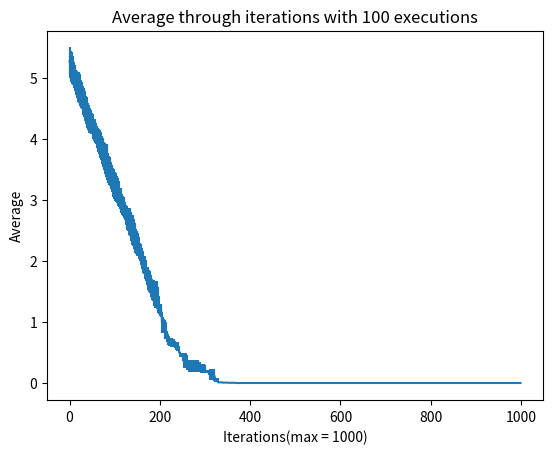

Write Python code to recreate this figure.
import matplotlib.pyplot as plt
import numpy as np

avg = [5.269, 5.23667, 5.21967, 5.19867, 5.17267, 5.16633, 5.133, 5.11867, 5.118, 5.05833, 5.02433, 5.00333, 4.999, 4.97767, 4.94267, 4.921, 4.896, 4.87933, 4.86333, 4.851, 4.843, 4.83033, 4.811, 4.794, 4.76333, 4.742, 4.73133, 4.715, 4.69367, 4.66833, 4.614, 4.609, 4.59567, 4.58067, 4.55733, 4.50567, 4.49067, 4.46967, 4.44233, 4.402, 4.37233, 4.34667, 4.33667, 4.32933, 4.308, 4.301, 4.286, 4.279, 4.26767, 4.25, 4.23733, 4.22433, 4.18867, 4.166, 4.156, 4.14433, 4.13567, 4.11433, 4.09733, 4.06967, 4.05233, 4.022, 3.99967, 3.98967, 3.96867, 3.96667, 3.94567, 3.93067, 3.89833, 3.891, 3.859, 3.84267, 3.81433, 3.798, 3.79367, 3.76633, 3.72333, 3.719, 3.68933, 3.68, 3.66867, 3.64967, 3.636, 3.616, 3.59133, 3.52433, 3.508, 3.48533, 3.46833, 3.46767, 3.447, 3.40933, 3.388, 3.36433, 3.35567, 3.35067, 3.313, 3.276, 3.26367, 3.24033, 3.22533, 3.21267, 3.20267, 3.19133, 3.17433, 3.16867, 3.16433, 3.142, 3.11567, 3.09367, 3.08167, 3.03133, 3.022, 2.99733, 2.974, 2.952, 2.932, 2.91433, 2.89933, 2.88933, 2.883, 2.86233, 2.81667, 2.81033, 2.77233, 2.75667, 2.74433, 2.71533, 2.69033, 2.68533, 2.68267, 2.67833, 2.64767, 2.63767, 2.622, 2.58633, 2.58133, 2.56033, 2.534, 2.50933, 2.50167, 2.48533, 2.45767, 2.41767, 2.40033, 2.38567, 2.33667, 2.321, 2.31533, 2.299, 2.276, 2.264, 2.25067, 2.23, 2.16767, 2.16133, 2.15433, 2.13567, 2.13067, 2.07333, 2.056, 2.01867, 1.99333, 1.98467, 1.935, 1.92933, 1.92867, 1.92133, 1.86167, 1.851, 1.824, 1.77433, 1.75533, 1.73567, 1.70567, 1.66833, 1.657, 1.65633, 1.65267, 1.64067, 1.59533, 1.56567, 1.52667, 1.522, 1.52067, 1.51633, 1.512, 1.47133, 1.47, 1.46867, 1.449, 1.449, 1.44567, 1.445, 1.433, 1.36433, 1.363, 1.31767, 1.283, 1.25467, 1.20367, 1.19533, 1.18433, 1.18433, 1.10767, 0.949, 0.949, 0.947, 0.932667, 0.929333, 0.929333, 0.874667, 0.868333, 0.860333, 0.82, 0.779667, 0.743, 0.713333, 0.704333, 0.701, 0.696333, 0.678, 0.678, 0.678, 0.677333, 0.666, 0.666, 0.666, 0.659333, 0.659333, 0.658667, 0.658, 0.654333, 0.631667, 0.625667, 0.607667, 0.607667, 0.607667, 0.607667, 0.600333, 0.600333, 0.561667, 0.559667, 0.499667, 0.499667, 0.466667, 0.455333, 0.455333, 0.455333, 0.455333, 0.455333, 0.423, 0.423, 0.397333, 0.371667, 0.371, 0.371, 0.371, 0.354, 0.348667, 0.342667, 0.337333, 0.292, 0.292, 0.292, 0.273667, 0.273667, 0.273667, 0.273667, 0.273667, 0.273667, 0.273667, 0.273667, 0.273667, 0.273667, 0.273667, 0.273667, 0.273667, 0.273667, 0.273667, 0.273667, 0.273667, 0.273667, 0.273667, 0.273667, 0.273667, 0.262333, 0.262333, 0.262333, 0.262333, 0.262333, 0.245333, 0.245333, 0.245333, 0.245333, 0.245333, 0.245333, 0.245333, 0.245333, 0.228333, 0.228333, 0.188667, 0.188667, 0.188667, 0.188667, 0.188667, 0.188667, 0.188667, 0.174, 0.174, 0.174, 0.174, 0.141, 0.141, 0.137333, 0.137333, 0.137333, 0.137333, 0.137333, 0.137333, 0.114667, 0.114667, 0.058, 0.058, 0.0506667, 0.0506667, 0.0506667, 0.0506667, 0.0506667, 0.011, 0.011, 0.011, 0.011, 0.0103333, 0.0103333, 0.0103333, 0.0103333, 0.0103333, 0.0103333, 0.00666667, 0.00666667, 0.00666667, 0.00666667, 0.00666667, 0.00666667, 0.00666667, 0.00666667, 0.00666667, 0.00666667, 0.00666667, 0.00666667, 0.00333333, 0.00333333, 0.00333333, 0.00333333, 0.00333333, 0.00333333, 0.00333333, 0.00333333, 0.00333333, 0.00333333, 0.00333333, 0.00333333, 0.00333333, 0.00333333, 0.00333333, 0.00333333, 0.00333333, 0, 0, 0, 0, 0, 0, 0, 0, 0, 0, 0, 0, 0, 0, 0, 0, 0, 0, 0, 0, 0, 0, 0, 0, 0, 0, 0, 0, 0, 0, 0, 0, 0, 0, 0, 0, 0, 0, 0, 0, 0, 0, 0, 0, 0, 0, 0, 0, 0, 0, 0, 0, 0, 0, 0, 0, 0, 0, 0, 0, 0, 0, 0, 0, 0, 0, 0, 0, 0, 0, 0, 0, 0, 0, 0, 0, 0, 0, 0, 0, 0, 0, 0, 0, 0, 0, 0, 0, 0, 0, 0, 0, 0, 0, 0, 0, 0, 0, 0, 0, 0, 0, 0, 0, 0, 0, 0, 0, 0, 0, 0, 0, 0, 0, 0, 0, 0, 0, 0, 0, 0, 0, 0, 0, 0, 0, 0, 0, 0, 0, 0, 0, 0, 0, 0, 0, 0, 0, 0, 0, 0, 0, 0, 0, 0, 0, 0, 0, 0, 0, 0, 0, 0, 0, 0, 0, 0, 0, 0, 0, 0, 0, 0, 0, 0, 0, 0, 0, 0, 0, 0, 0, 0, 0, 0, 0, 0, 0, 0, 0, 0, 0, 0, 0, 0, 0, 0, 0, 0, 0, 0, 0, 0, 0, 0, 0, 0, 0, 0, 0, 0, 0, 0, 0, 0, 0, 0, 0, 0, 0, 0, 0, 0, 0, 0, 0, 0, 0, 0, 0, 0, 0, 0, 0, 0, 0, 0, 0, 0, 0, 0, 0, 0, 0, 0, 0, 0, 0, 0, 0, 0, 0, 0, 0, 0, 0, 0, 0, 0, 0, 0, 0, 0, 0, 0, 0, 0, 0, 0, 0, 0, 0, 0, 0, 0, 0, 0, 0, 0, 0, 0, 0, 0, 0, 0, 0, 0, 0, 0, 0, 0, 0, 0, 0, 0, 0, 0, 0, 0, 0, 0, 0, 0, 0, 0, 0, 0, 0, 0, 0, 0, 0, 0, 0, 0, 0, 0, 0, 0, 0, 0, 0, 0, 0, 0, 0, 0, 0, 0, 0, 0, 0, 0, 0, 0, 0, 0, 0, 0, 0, 0, 0, 0, 0, 0, 0, 0, 0, 0, 0, 0, 0, 0, 0, 0, 0, 0, 0, 0, 0, 0, 0, 0, 0, 0, 0, 0, 0, 0, 0, 0, 0, 0, 0, 0, 0, 0, 0, 0, 0, 0, 0, 0, 0, 0, 0, 0, 0, 0, 0, 0, 0, 0, 0, 0, 0, 0, 0, 0, 0, 0, 0, 0, 0, 0, 0, 0, 0, 0, 0, 0, 0, 0, 0, 0, 0, 0, 0, 0, 0, 0, 0, 0, 0, 0, 0, 0, 0, 0, 0, 0, 0, 0, 0, 0, 0, 0, 0, 0, 0, 0, 0, 0, 0, 0, 0, 0, 0, 0, 0, 0, 0, 0, 0, 0, 0, 0, 0, 0, 0, 0, 0, 0, 0, 0, 0, 0, 0, 0, 0, 0, 0, 0, 0, 0, 0, 0, 0, 0, 0, 0, 0, 0, 0, 0, 0, 0, 0, 0, 0, 0, 0, 0, 0, 0, 0, 0, 0, 0, 0, 0, 0, 0, 0, 0, 0, 0, 0, 0, 0, 0, 0, 0, 0, 0, 0, 0, 0, 0, 0, 0, 0, 0, 0, 0, 0, 0, 0, 0, 0, 0, 0, 0, 0, 0, 0, 0, 0, 0, 0, 0, 0, 0, 0, 0, 0, 0, 0, 0, 0, 0, 0, 0, 0, 0, 0, 0, 0, 0, 0, 0, 0, 0, 0, 0, 0, 0, 0, 0, 0, 0, 0, 0, 0, 0, 0, 0, 0, 0, 0, 0, 0, 0, 0, 0, 0, 0, 0, 0, 0, 0, 0, 0, 0, 0, 0, 0, 0, 0, 0, 0, 0, 0, 0, 0, 0, 0, 0, 0, 0, 0, 0, 0, 0, 0, 0, 0, 0, 0, 0, 0, 0, 0, 0, 0, 0, 0, 0, 0, 0, 0, 0, 0, 0, 0, 0, 0, 0, 0, 0, 0, 0]
stdd = [0.2278, 0.230444, 0.227044, 0.239511, 0.246311, 0.253489, 0.2346, 0.239511, 0.240267, 0.205889, 0.187756, 0.200222, 0.205133, 0.195311, 0.189644, 0.202867, 0.208533, 0.216089, 0.234222, 0.2482, 0.257267, 0.248956, 0.2482, 0.233467, 0.222889, 0.2244, 0.225156, 0.221, 0.211178, 0.194556, 0.222933, 0.2278, 0.231578, 0.225911, 0.218356, 0.220244, 0.214578, 0.227089, 0.246689, 0.2244, 0.212689, 0.207778, 0.207778, 0.216089, 0.206267, 0.202867, 0.1972, 0.1938, 0.183978, 0.17, 0.161689, 0.176422, 0.160356, 0.1632, 0.1632, 0.176422, 0.186244, 0.176422, 0.161689, 0.147711, 0.156022, 0.170133, 0.175756, 0.175756, 0.189689, 0.188222, 0.202156, 0.205822, 0.211444, 0.220733, 0.2046, 0.199956, 0.223178, 0.218533, 0.222689, 0.231978, 0.229778, 0.233933, 0.248844, 0.249333, 0.248356, 0.271089, 0.275733, 0.275733, 0.264978, 0.245178, 0.240533, 0.238578, 0.233444, 0.232956, 0.225133, 0.212178, 0.203867, 0.208511, 0.216822, 0.220489, 0.2002, 0.2244, 0.237356, 0.227578, 0.231244, 0.229289, 0.229289, 0.228311, 0.215844, 0.211689, 0.215844, 0.221467, 0.209489, 0.208022, 0.199222, 0.169644, 0.170133, 0.188711, 0.178933, 0.170133, 0.170133, 0.164511, 0.160844, 0.160844, 0.1562, 0.155711, 0.144222, 0.146911, 0.148378, 0.144222, 0.157178, 0.179911, 0.183578, 0.187244, 0.185289, 0.189444, 0.225622, 0.225622, 0.221467, 0.209978, 0.213644, 0.227578, 0.222933, 0.241511, 0.243222, 0.238578, 0.225622, 0.218289, 0.227578, 0.224156, 0.202889, 0.198733, 0.194578, 0.189933, 0.195067, 0.186267, 0.176489, 0.168667, 0.130289, 0.125644, 0.120511, 0.136156, 0.139822, 0.141778, 0.151067, 0.153022, 0.171111, 0.179422, 0.150333, 0.146178, 0.145689, 0.154978, 0.162556, 0.162067, 0.1496, 0.120511, 0.143244, 0.165489, 0.180156, 0.182111, 0.1738, 0.173311, 0.177956, 0.169156, 0.179911, 0.158156, 0.173556, 0.170133, 0.169156, 0.173311, 0.177467, 0.206311, 0.205333, 0.204356, 0.2266, 0.2266, 0.224156, 0.223667, 0.214867, 0.208511, 0.207533, 0.174289, 0.148867, 0.128089, 0.0906889, 0.0919111, 0.105844, 0.105844, 0.0496222, 0.134867, 0.134867, 0.1326, 0.116356, 0.112578, 0.112578, 0.152622, 0.145444, 0.136378, 0.0906667, 0.0667111, 0.0716, 0.0831111, 0.0838444, 0.0814, 0.0779778, 0.0645333, 0.0645333, 0.0645333, 0.0640444, 0.0704, 0.0704, 0.0704, 0.0655111, 0.0655111, 0.0650222, 0.0645333, 0.0691778, 0.0525556, 0.0481556, 0.0642889, 0.0642889, 0.0642889, 0.0642889, 0.0735778, 0.0735778, 0.0452222, 0.0437556, 0.0109556, 0.0109556, 0.0415556, 0.0332444, 0.0332444, 0.0332444, 0.0332444, 0.0332444, 0.0608667, 0.0608667, 0.0933778, 0.125889, 0.1254, 0.1254, 0.1254, 0.112933, 0.109022, 0.110311, 0.116356, 0.0770667, 0.0770667, 0.0770667, 0.0978444, 0.0978444, 0.0978444, 0.0978444, 0.0978444, 0.0978444, 0.0978444, 0.0978444, 0.0978444, 0.0978444, 0.0978444, 0.0978444, 0.0978444, 0.0978444, 0.0978444, 0.0978444, 0.0978444, 0.0978444, 0.0978444, 0.0978444, 0.0978444, 0.0880222, 0.0880222, 0.0880222, 0.0880222, 0.0880222, 0.0732889, 0.0732889, 0.0732889, 0.0732889, 0.0732889, 0.0732889, 0.0732889, 0.0732889, 0.0585556, 0.0585556, 0.0283556, 0.0283556, 0.0283556, 0.0283556, 0.0283556, 0.0283556, 0.0283556, 0.0469333, 0.0469333, 0.0469333, 0.0469333, 0.0887333, 0.0887333, 0.0933778, 0.0933778, 0.0933778, 0.0933778, 0.0933778, 0.0933778, 0.0767556, 0.0767556, 0.0352, 0.0352, 0.0298222, 0.0298222, 0.0298222, 0.0298222, 0.0298222, 0.0132, 0.0132, 0.0132, 0.0132, 0.0119556, 0.0119556, 0.0119556, 0.0119556, 0.0119556, 0.0119556, 0.0124444, 0.0124444, 0.0124444, 0.0124444, 0.0124444, 0.0124444, 0.0124444, 0.0124444, 0.0124444, 0.0124444, 0.0124444, 0.0124444, 0.00622222, 0.00622222, 0.00622222, 0.00622222, 0.00622222, 0.00622222, 0.00622222, 0.00622222, 0.00622222, 0.00622222, 0.00622222, 0.00622222, 0.00622222, 0.00622222, 0.00622222, 0.00622222, 0.00622222, 0, 0, 0, 0, 0, 0, 0, 0, 0, 0, 0, 0, 0, 0, 0, 0, 0, 0, 0, 0, 0, 0, 0, 0, 0, 0, 0, 0, 0, 0, 0, 0, 0, 0, 0, 0, 0, 0, 0, 0, 0, 0, 0, 0, 0, 0, 0, 0, 0, 0, 0, 0, 0, 0, 0, 0, 0, 0, 0, 0, 0, 0, 0, 0, 0, 0, 0, 0, 0, 0, 0, 0, 0, 0, 0, 0, 0, 0, 0, 0, 0, 0, 0, 0, 0, 0, 0, 0, 0, 0, 0, 0, 0, 0, 0, 0, 0, 0, 0, 0, 0, 0, 0, 0, 0, 0, 0, 0, 0, 0, 0, 0, 0, 0, 0, 0, 0, 0, 0, 0, 0, 0, 0, 0, 0, 0, 0, 0, 0, 0, 0, 0, 0, 0, 0, 0, 0, 0, 0, 0, 0, 0, 0, 0, 0, 0, 0, 0, 0, 0, 0, 0, 0, 0, 0, 0, 0, 0, 0, 0, 0, 0, 0, 0, 0, 0, 0, 0, 0, 0, 0, 0, 0, 0, 0, 0, 0, 0, 0, 0, 0, 0, 0, 0, 0, 0, 0, 0, 0, 0, 0, 0, 0, 0, 0, 0, 0, 0, 0, 0, 0, 0, 0, 0, 0, 0, 0, 0, 0, 0, 0, 0, 0, 0, 0, 0, 0, 0, 0, 0, 0, 0, 0, 0, 0, 0, 0, 0, 0, 0, 0, 0, 0, 0, 0, 0, 0, 0, 0, 0, 0, 0, 0, 0, 0, 0, 0, 0, 0, 0, 0, 0, 0, 0, 0, 0, 0, 0, 0, 0, 0, 0, 0, 0, 0, 0, 0, 0, 0, 0, 0, 0, 0, 0, 0, 0, 0, 0, 0, 0, 0, 0, 0, 0, 0, 0, 0, 0, 0, 0, 0, 0, 0, 0, 0, 0, 0, 0, 0, 0, 0, 0, 0, 0, 0, 0, 0, 0, 0, 0, 0, 0, 0, 0, 0, 0, 0, 0, 0, 0, 0, 0, 0, 0, 0, 0, 0, 0, 0, 0, 0, 0, 0, 0, 0, 0, 0, 0, 0, 0, 0, 0, 0, 0, 0, 0, 0, 0, 0, 0, 0, 0, 0, 0, 0, 0, 0, 0, 0, 0, 0, 0, 0, 0, 0, 0, 0, 0, 0, 0, 0, 0, 0, 0, 0, 0, 0, 0, 0, 0, 0, 0, 0, 0, 0, 0, 0, 0, 0, 0, 0, 0, 0, 0, 0, 0, 0, 0, 0, 0, 0, 0, 0, 0, 0, 0, 0, 0, 0, 0, 0, 0, 0, 0, 0, 0, 0, 0, 0, 0, 0, 0, 0, 0, 0, 0, 0, 0, 0, 0, 0, 0, 0, 0, 0, 0, 0, 0, 0, 0, 0, 0, 0, 0, 0, 0, 0, 0, 0, 0, 0, 0, 0, 0, 0, 0, 0, 0, 0, 0, 0, 0, 0, 0, 0, 0, 0, 0, 0, 0, 0, 0, 0, 0, 0, 0, 0, 0, 0, 0, 0, 0, 0, 0, 0, 0, 0, 0, 0, 0, 0, 0, 0, 0, 0, 0, 0, 0, 0, 0, 0, 0, 0, 0, 0, 0, 0, 0, 0, 0, 0, 0, 0, 0, 0, 0, 0, 0, 0, 0, 0, 0, 0, 0, 0, 0, 0, 0, 0, 0, 0, 0, 0, 0, 0, 0, 0, 0, 0, 0, 0, 0, 0, 0, 0, 0, 0, 0, 0, 0, 0, 0, 0, 0, 0, 0, 0, 0, 0, 0, 0, 0, 0, 0, 0, 0, 0, 0, 0, 0, 0, 0, 0, 0, 0, 0, 0, 0, 0, 0, 0, 0, 0, 0, 0, 0, 0, 0, 0, 0, 0, 0, 0, 0, 0, 0, 0, 0, 0, 0, 0, 0, 0, 0, 0, 0, 0, 0, 0, 0, 0, 0, 0, 0, 0, 0, 0, 0, 0, 0, 0, 0, 0, 0, 0, 0, 0, 0, 0, 0, 0, 0]


avg = np.array(avg, dtype=np.float32)
stdd = np.array(stdd, dtype=np.float32)

X = np.arange(0,len(avg))

fig, ax = plt.subplots()
ax.errorbar(X,avg, yerr=stdd)
ax.set_title('Average through iterations with 100 executions')
ax.set_ylabel('Average')
ax.set_xlabel('Iterations(max = 1000)')


plt.show()